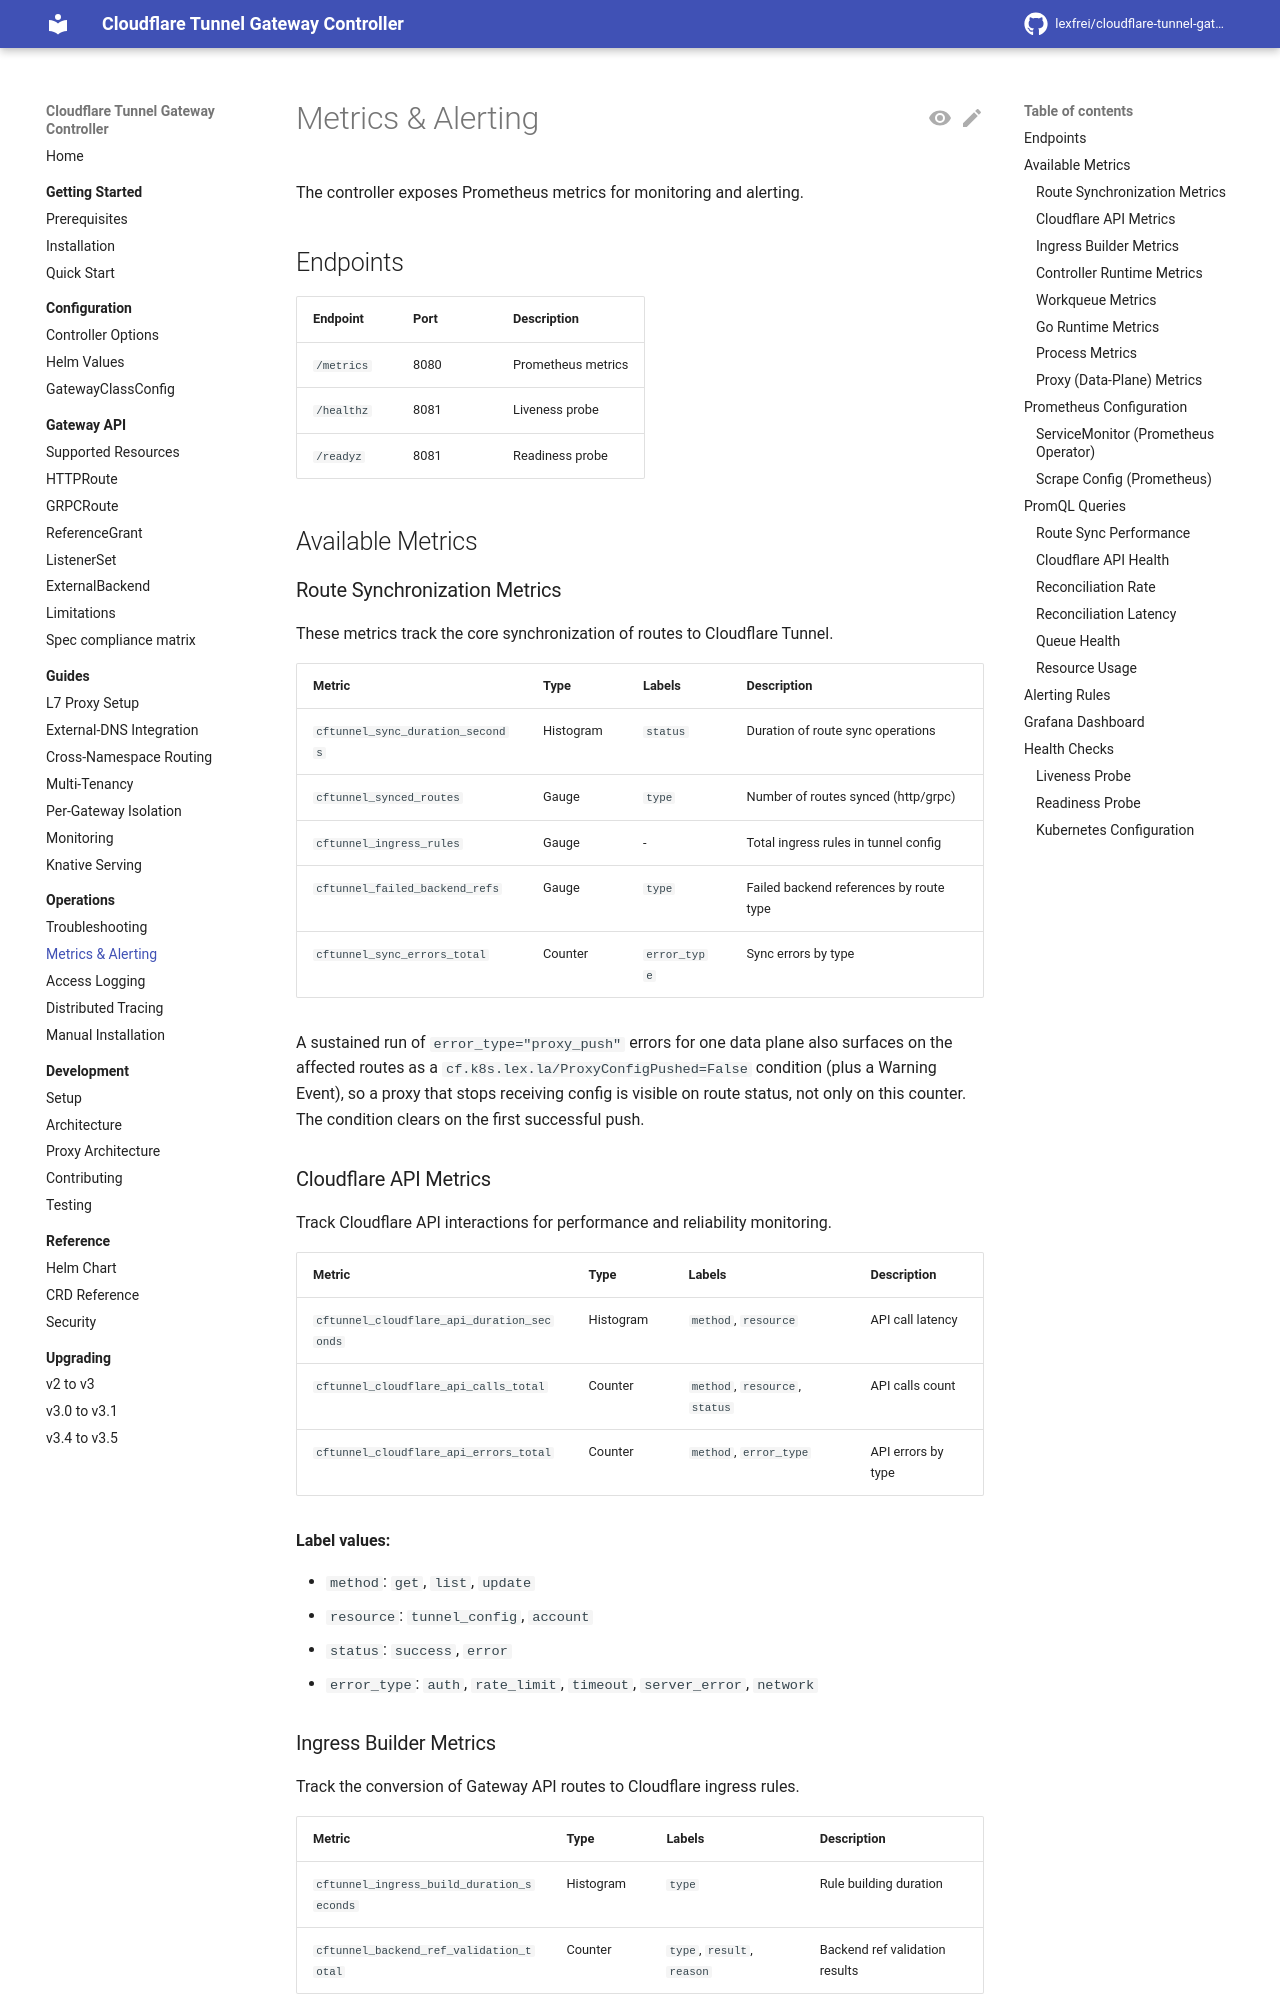

repository: lexfrei/cloudflare-tunnel-gateway-controller · page: 3.5.0/operations/metrics/index.html · generator: mkdocs

# Metrics & Alerting

The controller exposes Prometheus metrics for monitoring and alerting.

## Endpoints

| Endpoint | Port | Description |
|----------|------|-------------|
| `/metrics` | 8080 | Prometheus metrics |
| `/healthz` | 8081 | Liveness probe |
| `/readyz` | 8081 | Readiness probe |

## Available Metrics

### Route Synchronization Metrics

These metrics track the core synchronization of routes to Cloudflare Tunnel.

| Metric | Type | Labels | Description |
|--------|------|--------|-------------|
| `cftunnel_sync_duration_seconds` | Histogram | `status` | Duration of route sync operations |
| `cftunnel_synced_routes` | Gauge | `type` | Number of routes synced (http/grpc) |
| `cftunnel_ingress_rules` | Gauge | - | Total ingress rules in tunnel config |
| `cftunnel_failed_backend_refs` | Gauge | `type` | Failed backend references by route type |
| `cftunnel_sync_errors_total` | Counter | `error_type` | Sync errors by type |

A sustained run of failed `error_type="proxy_push"` pushes for one data plane also surfaces on the affected routes as a `cf.k8s.lex.la/ProxyConfigPushed=False` condition (plus a Warning Event), so a proxy that stops receiving config is visible on route status, not only on this counter. The condition clears on the first successful push. A push held back because the controller cannot read a backend's TLS, `appProtocol`, client certificate or `ReferenceGrant` inputs (see [Fail-closed enforcement](../gateway-api/limitations.md#fail-closed-enforcement)) counts here too but does not raise the condition: watch this counter, or the `proxy config not pushed` log line, to catch a data plane that has stopped receiving config that way.

### Cloudflare API Metrics

Track Cloudflare API interactions for performance and reliability monitoring.

| Metric | Type | Labels | Description |
|--------|------|--------|-------------|
| `cftunnel_cloudflare_api_duration_seconds` | Histogram | `method`, `resource` | API call latency |
| `cftunnel_cloudflare_api_calls_total` | Counter | `method`, `resource`, `status` | API calls count |
| `cftunnel_cloudflare_api_errors_total` | Counter | `method`, `error_type` | API errors by type |
| `cftunnel_cloudflare_api_calls_skipped_total` | Counter | `method`, `resource` | Calls not made because the cached result was still current |

**Label values:**

- `method`: `get`, `list`, `update`
- `resource`: `tunnel_config`, `account`
- `status`: `success`, `error`
- `error_type`: `auth`, `rate_limit`, `timeout`, `server_error`, `network`

### Ingress Builder Metrics

Track the conversion of Gateway API routes to Cloudflare ingress rules.

| Metric | Type | Labels | Description |
|--------|------|--------|-------------|
| `cftunnel_ingress_build_duration_seconds` | Histogram | `type` | Rule building duration |
| `cftunnel_backend_ref_validation_total` | Counter | `type`, `result`, `reason` | Backend ref validation results |
